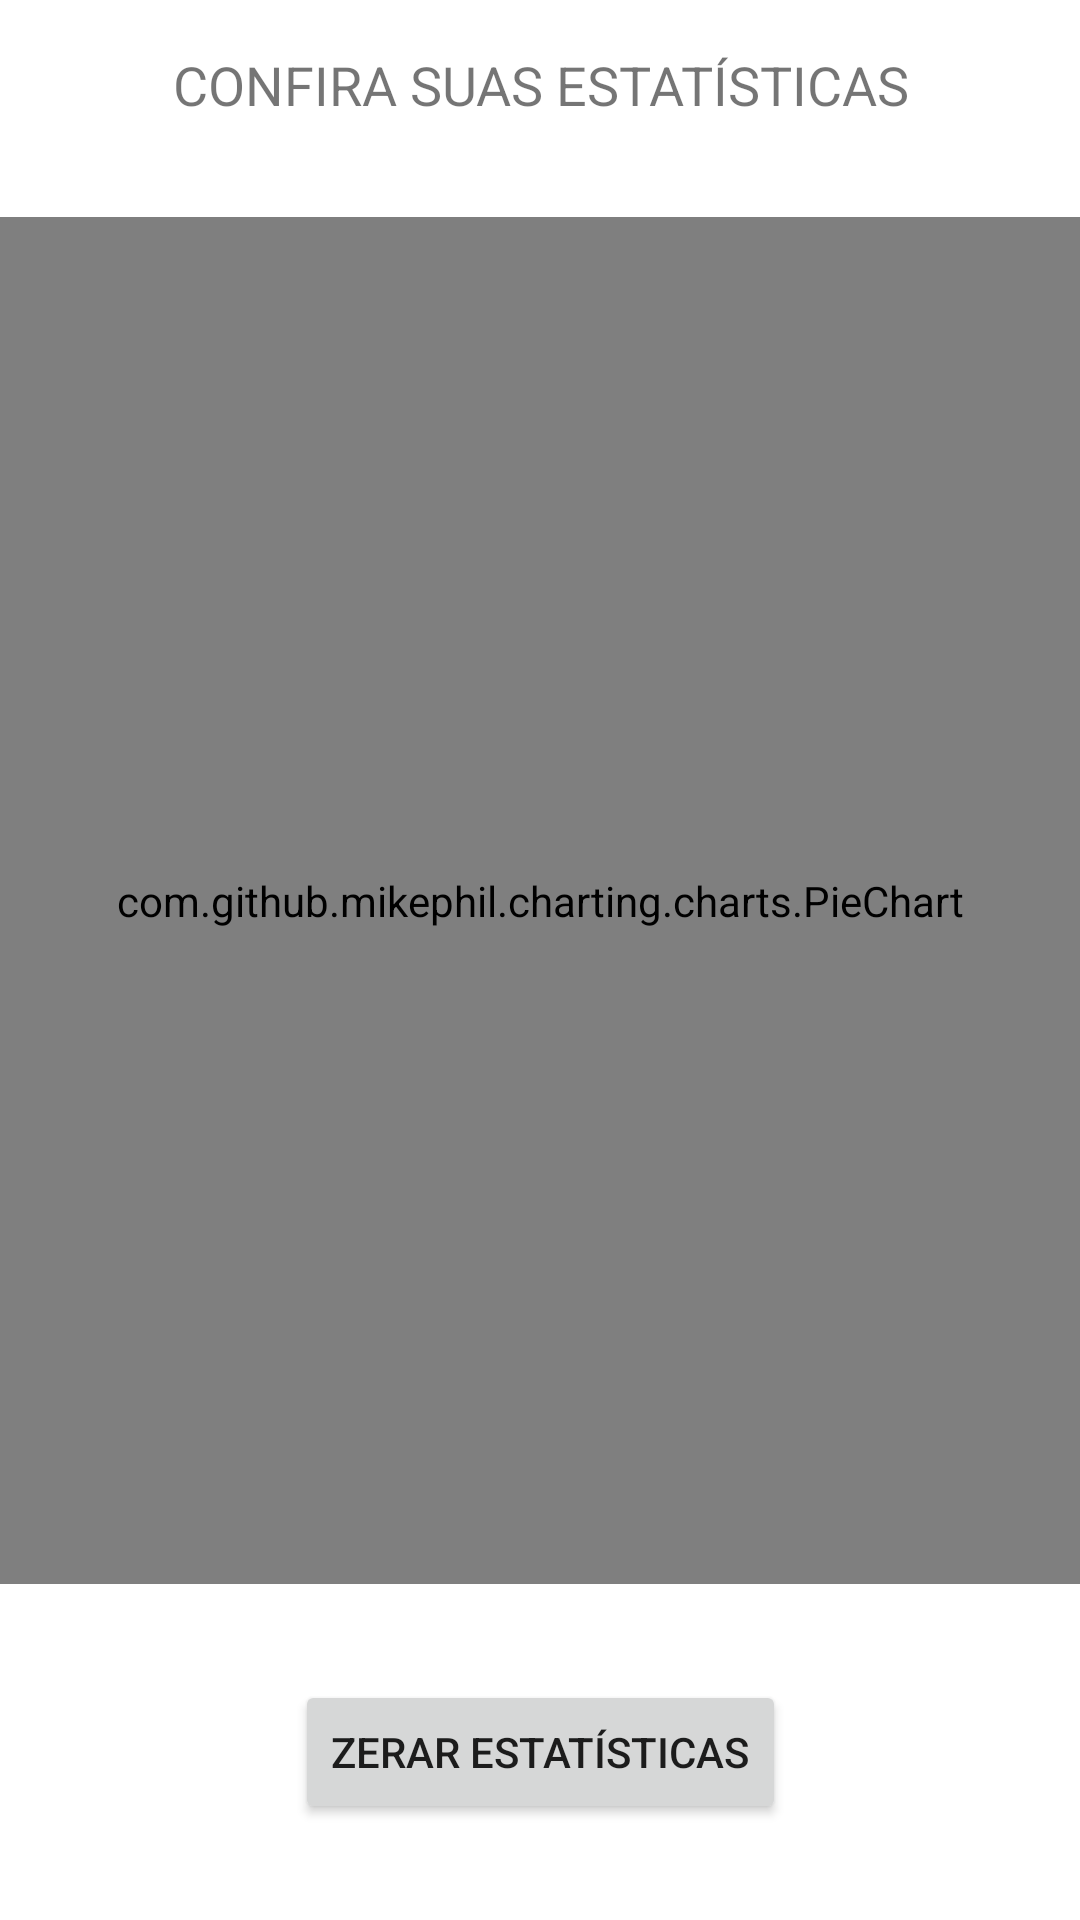

Here is an Android app screen rendered from its layout file. Give the layout XML and the strings, colors and styles it references.
<!-- AndroidManifest.xml: application theme AppTheme -->
<!-- res/layout/fragment_estatisticas.xml -->
<?xml version="1.0" encoding="utf-8"?>
<androidx.constraintlayout.widget.ConstraintLayout xmlns:android="http://schemas.android.com/apk/res/android"
    xmlns:app="http://schemas.android.com/apk/res-auto"
    xmlns:tools="http://schemas.android.com/tools"
    android:layout_width="match_parent"
    android:layout_height="match_parent"
    tools:context=".views.fragments.EstatisticasFragment">

    <TextView
        android:id="@+id/textView12"
        android:layout_width="0dp"
        android:layout_height="wrap_content"
        android:layout_marginStart="16dp"
        android:layout_marginTop="16dp"
        android:layout_marginEnd="16dp"
        android:text="Confira suas estatísticas"
        android:textAlignment="center"
        android:textAllCaps="true"
        android:textSize="18sp"
        app:layout_constraintEnd_toEndOf="parent"
        app:layout_constraintStart_toStartOf="parent"
        app:layout_constraintTop_toTopOf="parent" />

    <com.github.mikephil.charting.charts.PieChart
        android:id="@+id/pieChart"
        android:layout_width="0dp"
        android:layout_height="0dp"
        android:layout_marginTop="32dp"
        android:layout_marginBottom="32dp"
        app:layout_constraintBottom_toTopOf="@+id/zerar"
        app:layout_constraintEnd_toEndOf="parent"
        app:layout_constraintStart_toStartOf="parent"
        app:layout_constraintTop_toBottomOf="@+id/textView12" />

    <Button
        android:id="@+id/zerar"
        android:layout_width="wrap_content"
        android:layout_height="wrap_content"
        android:layout_marginBottom="32dp"
        android:text="Zerar estatísticas"
        app:layout_constraintBottom_toBottomOf="parent"
        app:layout_constraintEnd_toEndOf="parent"
        app:layout_constraintStart_toStartOf="parent" />


</androidx.constraintlayout.widget.ConstraintLayout>
<!-- resources referenced by this layout -->
<resources>
  <style name="AppTheme" parent="Theme.MaterialComponents.Light.NoActionBar">
          <item name="colorPrimary">@color/colorPrimary</item>
          <item name="colorPrimaryDark">@color/colorPrimaryDark</item>
          <item name="colorAccent">@color/colorAccent</item>
  
          <item name="android:windowNoTitle">true</item>
          <item name="android:windowActionBar">false</item>
          <item name="android:windowFullscreen">true</item>
          <item name="android:windowContentOverlay">@null</item>
  
      </style>
  <color name="colorPrimary">#2e7d32</color>
  <color name="colorPrimaryDark">#003300</color>
  <color name="colorAccent">#03DAC5</color>
</resources>
